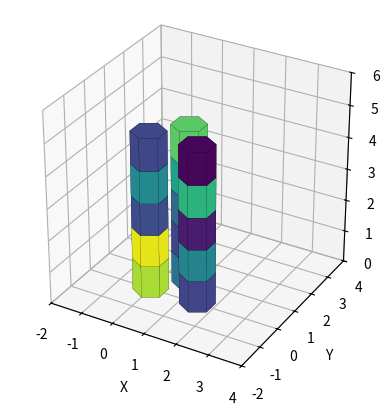

The script that saved this image:
import numpy as np
import matplotlib.pyplot as plt
from mpl_toolkits.mplot3d.art3d import Poly3DCollection

# Function to create a hexagonal prism
def create_hexagonal_prism(center, z_bottom, z_top, radius):
    # Create top and bottom hexagon vertices
    angle_offset = np.pi / 6  # Offset to start at the flat edge
    angles = np.linspace(0, 2 * np.pi, 6, endpoint=False) + angle_offset
    x = center[0] + radius * np.cos(angles)
    y = center[1] + radius * np.sin(angles)
    top = np.stack((x, y, np.full(6, z_top)), axis=-1)
    bottom = np.stack((x, y, np.full(6, z_bottom)), axis=-1)

    # Create the sides of the prism
    vertices = []
    for i in range(6):
        # Each side face is a quadrilateral
        vertices.append([bottom[i], bottom[(i + 1) % 6], top[(i + 1) % 6], top[i]])
    # Add the top and bottom hexagon faces
    vertices.append(top)
    vertices.append(bottom[::-1])  # Reverse to face outward

    return vertices

# Function to plot a hexagonal prism
def plot_hexagonal_prism(ax, center, z_bottom, z_top, radius, color):
    # Get the vertices of the prism
    vertices = create_hexagonal_prism(center, z_bottom, z_top, radius)
    # Create the 3D polygons for the prism faces and add them to the plot
    poly3d = Poly3DCollection(vertices, facecolors=color, linewidths=0.1, edgecolors='k')
    ax.add_collection3d(poly3d)

# Example usage
fig = plt.figure()
ax = fig.add_subplot(111, projection='3d')

# Define the centers, levels, and radius of the hexagonal prisms
centers = [(0, 0), (1.5, 0), (0.75, np.sqrt(3) * 0.5)]  # Grid of centers
z_levels = np.linspace(0, 5, num=6)  # Levels
radius = 0.5  # Radius of the hexagons

# Example data for the color values
data_values = np.random.rand(len(z_levels), len(centers))

# Plot the hexagonal prisms
for i, z_bottom in enumerate(z_levels[:-1]):
    z_top = z_levels[i + 1]
    for j, center in enumerate(centers):
        color_value = data_values[i, j]
        color = plt.cm.viridis(color_value)  # Color based on the data value
        plot_hexagonal_prism(ax, center, z_bottom, z_top, radius, color)

# Set the limits of the plot
ax.set_xlim([-2, 4])
ax.set_ylim([-2, 4])
ax.set_zlim([0, 6])

# Set labels
ax.set_xlabel('X')
ax.set_ylabel('Y')
ax.set_zlabel('Z')

# Set aspect ratio (optional, can be removed for automatic aspect ratio)
ax.set_box_aspect([1,1,1])  # Equal aspect ratio

plt.show()
